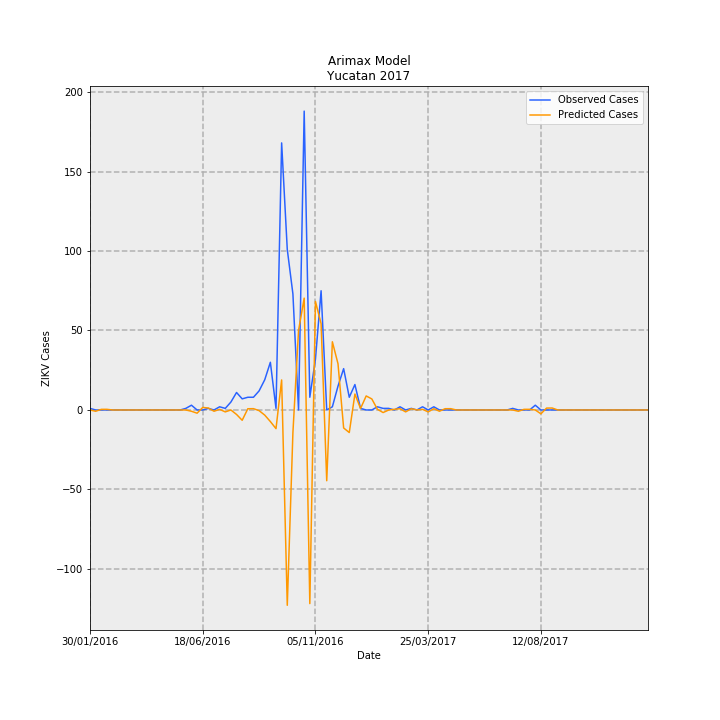

The data file committed next to this chart (first rows):
Date, predictions_incidence, observed_incidence, Predicted Cases, Observed Cases, error
30/01/2016, -1.6738750892308918e-08, 0.04768, -3.5104089902577953e-07, 1, 1
06/02/2016, -0.03847, 0.0, -0.8067, 0.0, 0.8067
13/02/2016, 0.01896, 0.0, 0.3975, 0.0, -0.3975
20/02/2016, 0.01951, 0.0, 0.4092, 0.0, -0.4092
27/02/2016, -1.6738750891588437e-08, 0.0, -3.510408990106698e-07, 0.0, 3.510408990106698e-07
05/03/2016, -1.6738750890249486e-08, 0.0, -3.510408989825897e-07, 0.0, 3.510408989825897e-07
12/03/2016, -1.6738750889226095e-08, 0.0, -3.5104089896112736e-07, 0.0, 3.5104089896112736e-07
19/03/2016, -1.6738750889226095e-08, 0.0, -3.5104089896112736e-07, 0.0, 3.5104089896112736e-07
26/03/2016, -1.6738750889226095e-08, 0.0, -3.5104089896112736e-07, 0.0, 3.5104089896112736e-07
02/04/2016, -1.6738750889226095e-08, 0.0, -3.5104089896112736e-07, 0.0, 3.5104089896112736e-07
09/04/2016, -1.6738750889226095e-08, 0.0, -3.5104089896112736e-07, 0.0, 3.5104089896112736e-07
16/04/2016, -1.6738750889226095e-08, 0.0, -3.5104089896112736e-07, 0.0, 3.5104089896112736e-07
23/04/2016, -1.6738750889226095e-08, 0.0, -3.5104089896112736e-07, 0.0, 3.5104089896112736e-07
30/04/2016, -1.6738750889226095e-08, 0.0, -3.5104089896112736e-07, 0.0, 3.5104089896112736e-07
07/05/2016, -1.6738750889226095e-08, 0.0, -3.5104089896112736e-07, 0.0, 3.5104089896112736e-07
14/05/2016, -1.6738750889226095e-08, 0.0, -3.5104089896112736e-07, 0.0, 3.5104089896112736e-07
21/05/2016, -1.6738750889226095e-08, 0.0, -3.5104089896112736e-07, 0.0, 3.5104089896112736e-07
28/05/2016, -1.6738750892308918e-08, 0.04768, -3.5104089902577953e-07, 1, 1
04/06/2016, -0.03847, 0.143, -0.8067, 3.0, 3.807
11/06/2016, -0.09645, 0.0, -2.023, 0.0, 2.023
18/06/2016, 0.07638, 0.0, 1.602, 0.0, -1.602
25/06/2016, 0.05854, 0.04768, 1.228, 1, -0.2276
02/07/2016, -0.03847, 0.0, -0.8067, 0.0, 0.8067
09/07/2016, 0.01896, 0.09537, 0.3975, 2, 1.602
16/07/2016, -0.05742, 0.04768, -1.204, 1, 2.204
23/07/2016, -0.0005566, 0.2384, -0.01167, 5.0, 5.012
30/07/2016, -0.1344, 0.5245, -2.818, 11, 13.82
06/08/2016, -0.3089, 0.3338, -6.477, 7.0, 13.48
13/08/2016, 0.0368, 0.3815, 0.7717, 8, 7.228
20/08/2016, 0.03958, 0.3815, 0.8301, 8, 7.17
27/08/2016, -0.01951, 0.5722, -0.4092, 12.0, 12.41
03/09/2016, -0.1539, 0.906, -3.227, 19.0, 22.23
10/09/2016, -0.3473, 1.43, -7.284, 30, 37.28
17/09/2016, -0.5597, 0.04768, -11.74, 1, 12.74
24/09/2016, 0.9009, 8.011, 18.89, 168, 149.1
01/10/2016, -5.858, 4.816, -122.9, 101.0, 223.9
08/10/2016, -0.6812, 3.481, -14.29, 73.0, 87.29
15/10/2016, 2.384, 0.0, 50.01, 0.0, -50.01
22/10/2016, 3.355, 8.964, 70.35, 188.0, 117.6
29/10/2016, -5.808, 0.3815, -121.8, 8, 129.8
05/11/2016, 3.256, 1.526, 68.28, 32, -36.28
12/11/2016, 2.589, 3.576, 54.3, 75.0, 20.7
19/11/2016, -2.122, 0.0, -44.51, 0.0, 44.51
26/11/2016, 2.046, 0.09537, 42.91, 2, -40.91
03/12/2016, 1.386, 0.7152, 29.08, 15, -14.08
10/12/2016, -0.5391, 1.24, -11.31, 26, 37.31
17/12/2016, -0.6768, 0.3815, -14.19, 8, 22.19
24/12/2016, 0.4778, 0.7629, 10.02, 16, 5.98
31/12/2016, 0.04348, 0.04768, 0.9118, 1, 0.08821
07/01/2017, 0.4209, 0.0, 8.827, 0.0, -8.827
14/01/2017, 0.3312, 0.0, 6.945, 0.0, -6.945
21/01/2017, 0.01951, 0.09537, 0.4092, 2, 1.591
28/01/2017, -0.07694, 0.04768, -1.613, 1, 2.613
04/02/2017, -0.0005566, 0.04768, -0.01167, 1, 1.012
11/02/2017, 0.01951, 0.0, 0.4092, 0.0, -0.4092
18/02/2017, 0.03847, 0.09537, 0.8067, 2, 1.193
25/02/2017, -0.05742, 0.0, -1.204, 0.0, 1.204
04/03/2017, 0.03791, 0.04768, 0.7951, 1, 0.2049
11/03/2017, 0.0005566, 0.0, 0.01167, 0.0, -0.01167
18/03/2017, 0.01896, 0.09537, 0.3975, 2, 1.602
... 40 more rows
